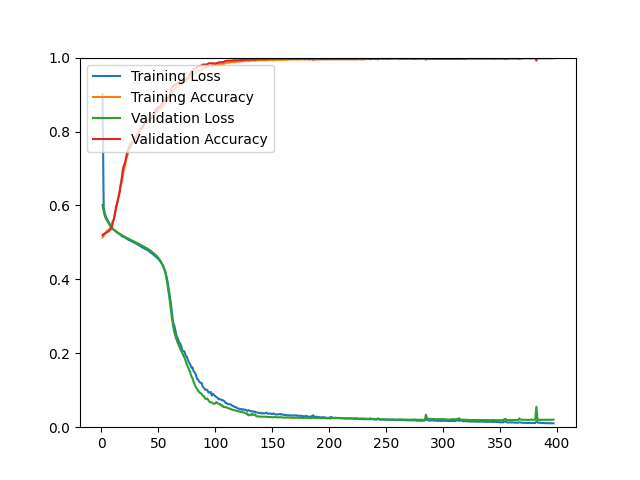

Data behind this chart, as committed beside it:
epoch, loss, acc, val_loss, val_acc
1, 0.9014, 0.5137, 0.6011, 0.5197
2, 0.5933, 0.5174, 0.5850, 0.5224
3, 0.5779, 0.5235, 0.5713, 0.5242
4, 0.5690, 0.5258, 0.5640, 0.5259
5, 0.5627, 0.5319, 0.5587, 0.5277
6, 0.5569, 0.5328, 0.5535, 0.5295
7, 0.5516, 0.5369, 0.5483, 0.5322
8, 0.5458, 0.5404, 0.5434, 0.5349
9, 0.5405, 0.5484, 0.5392, 0.5403
10, 0.5375, 0.5579, 0.5364, 0.5537
11, 0.5337, 0.5635, 0.5338, 0.5635
12, 0.5322, 0.5772, 0.5314, 0.5814
13, 0.5286, 0.5913, 0.5292, 0.5984
14, 0.5267, 0.6071, 0.5271, 0.6082
15, 0.5246, 0.6212, 0.5251, 0.6225
16, 0.5215, 0.6379, 0.5232, 0.6360
17, 0.5207, 0.6552, 0.5212, 0.6574
18, 0.5162, 0.6633, 0.5194, 0.6762
19, 0.5156, 0.6851, 0.5175, 0.7004
20, 0.5144, 0.6986, 0.5161, 0.7093
21, 0.5127, 0.7115, 0.5142, 0.7191
22, 0.5104, 0.7274, 0.5127, 0.7335
23, 0.5088, 0.7368, 0.5112, 0.7496
24, 0.5063, 0.7455, 0.5096, 0.7549
25, 0.5062, 0.7555, 0.5081, 0.7639
26, 0.5037, 0.7603, 0.5066, 0.7683
27, 0.5025, 0.7671, 0.5055, 0.7701
28, 0.5006, 0.7746, 0.5036, 0.7737
29, 0.4989, 0.7805, 0.5023, 0.7773
30, 0.4977, 0.7878, 0.5007, 0.7818
31, 0.4958, 0.7888, 0.4993, 0.7871
32, 0.4938, 0.7991, 0.4974, 0.7943
33, 0.4921, 0.8016, 0.4958, 0.7979
34, 0.4900, 0.8047, 0.4943, 0.8023
35, 0.4880, 0.8084, 0.4924, 0.8077
36, 0.4862, 0.8095, 0.4908, 0.8122
37, 0.4846, 0.8182, 0.4894, 0.8184
38, 0.4832, 0.8228, 0.4877, 0.8211
39, 0.4809, 0.8261, 0.4858, 0.8256
40, 0.4804, 0.8249, 0.4839, 0.8292
41, 0.4779, 0.8316, 0.4818, 0.8283
42, 0.4760, 0.8345, 0.4798, 0.8318
43, 0.4730, 0.8347, 0.4780, 0.8345
44, 0.4711, 0.8382, 0.4753, 0.8381
45, 0.4692, 0.8431, 0.4729, 0.8435
46, 0.4658, 0.8451, 0.4705, 0.8462
47, 0.4632, 0.8497, 0.4676, 0.8542
48, 0.4610, 0.8529, 0.4647, 0.8605
49, 0.4581, 0.8539, 0.4621, 0.8596
50, 0.4549, 0.8564, 0.4580, 0.8667
51, 0.4514, 0.8586, 0.4540, 0.8667
52, 0.4474, 0.8633, 0.4495, 0.8694
53, 0.4425, 0.8647, 0.4437, 0.8739
54, 0.4370, 0.8685, 0.4373, 0.8784
55, 0.4299, 0.8731, 0.4295, 0.8837
56, 0.4227, 0.8768, 0.4194, 0.8846
57, 0.4100, 0.8823, 0.4049, 0.8900
58, 0.3963, 0.8839, 0.3866, 0.8900
59, 0.3763, 0.8883, 0.3654, 0.8927
60, 0.3575, 0.8907, 0.3431, 0.8998
... 337 more rows
